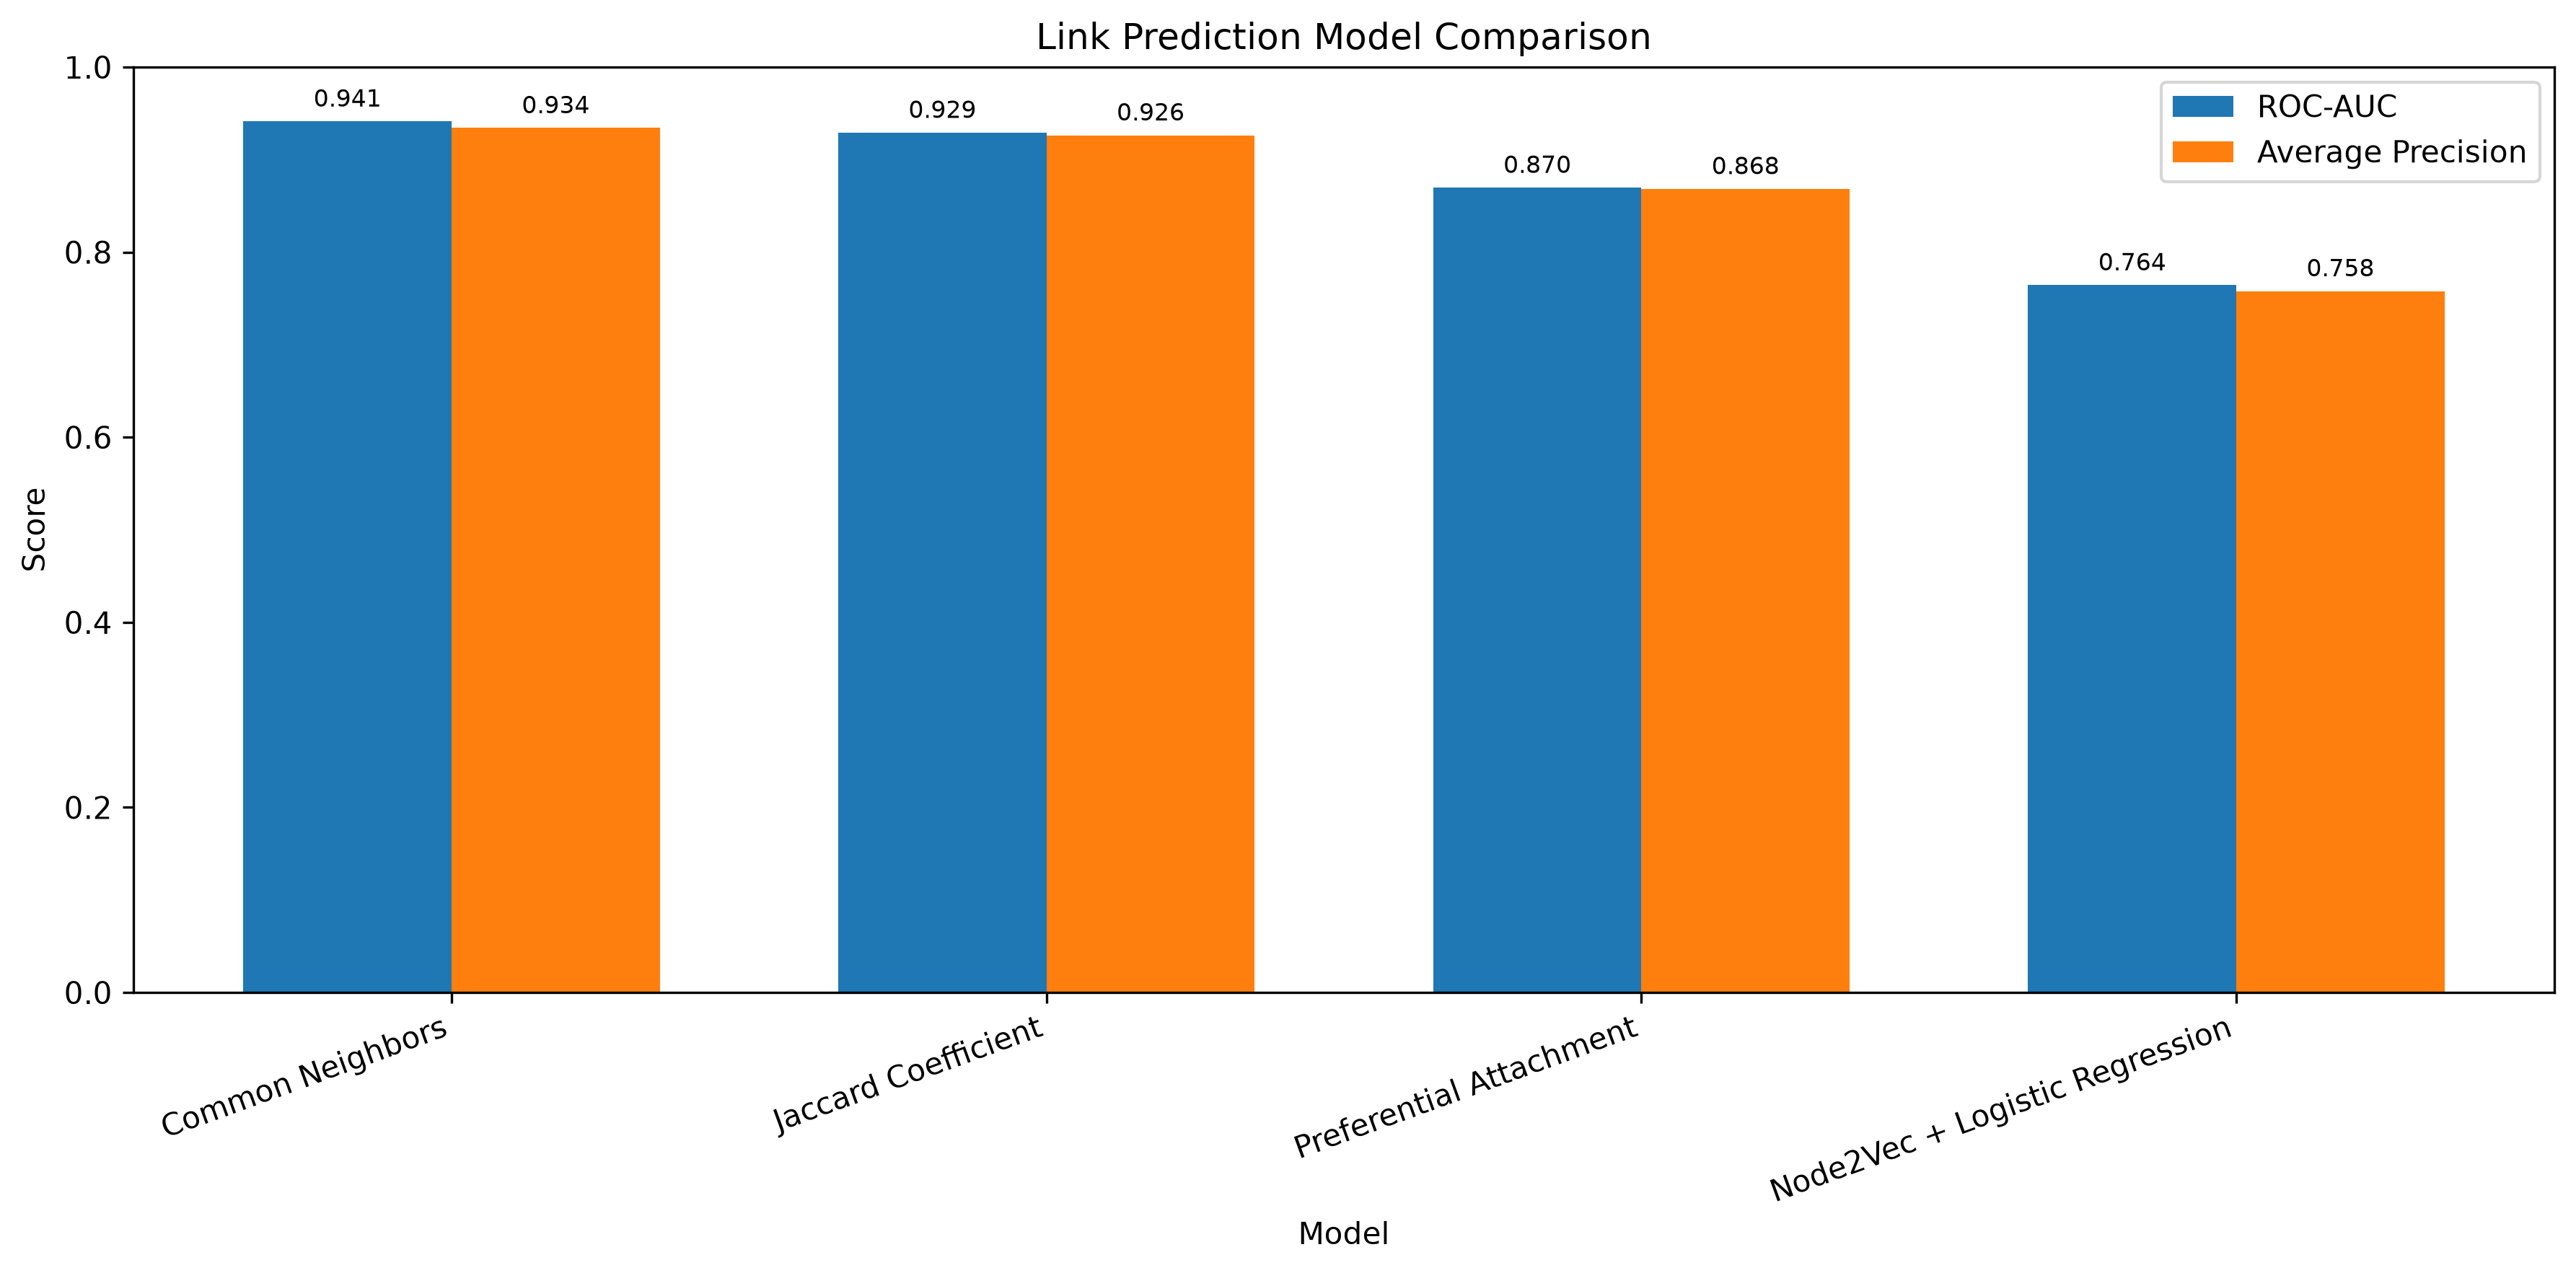

The table this chart was drawn from, first rows:
Method, ROC-AUC, Average Precision
Common Neighbors, 0.9413, 0.9342
Jaccard Coefficient, 0.9291, 0.9263
Preferential Attachment, 0.8697, 0.8683
Node2Vec + Logistic Regression, 0.7644, 0.758
